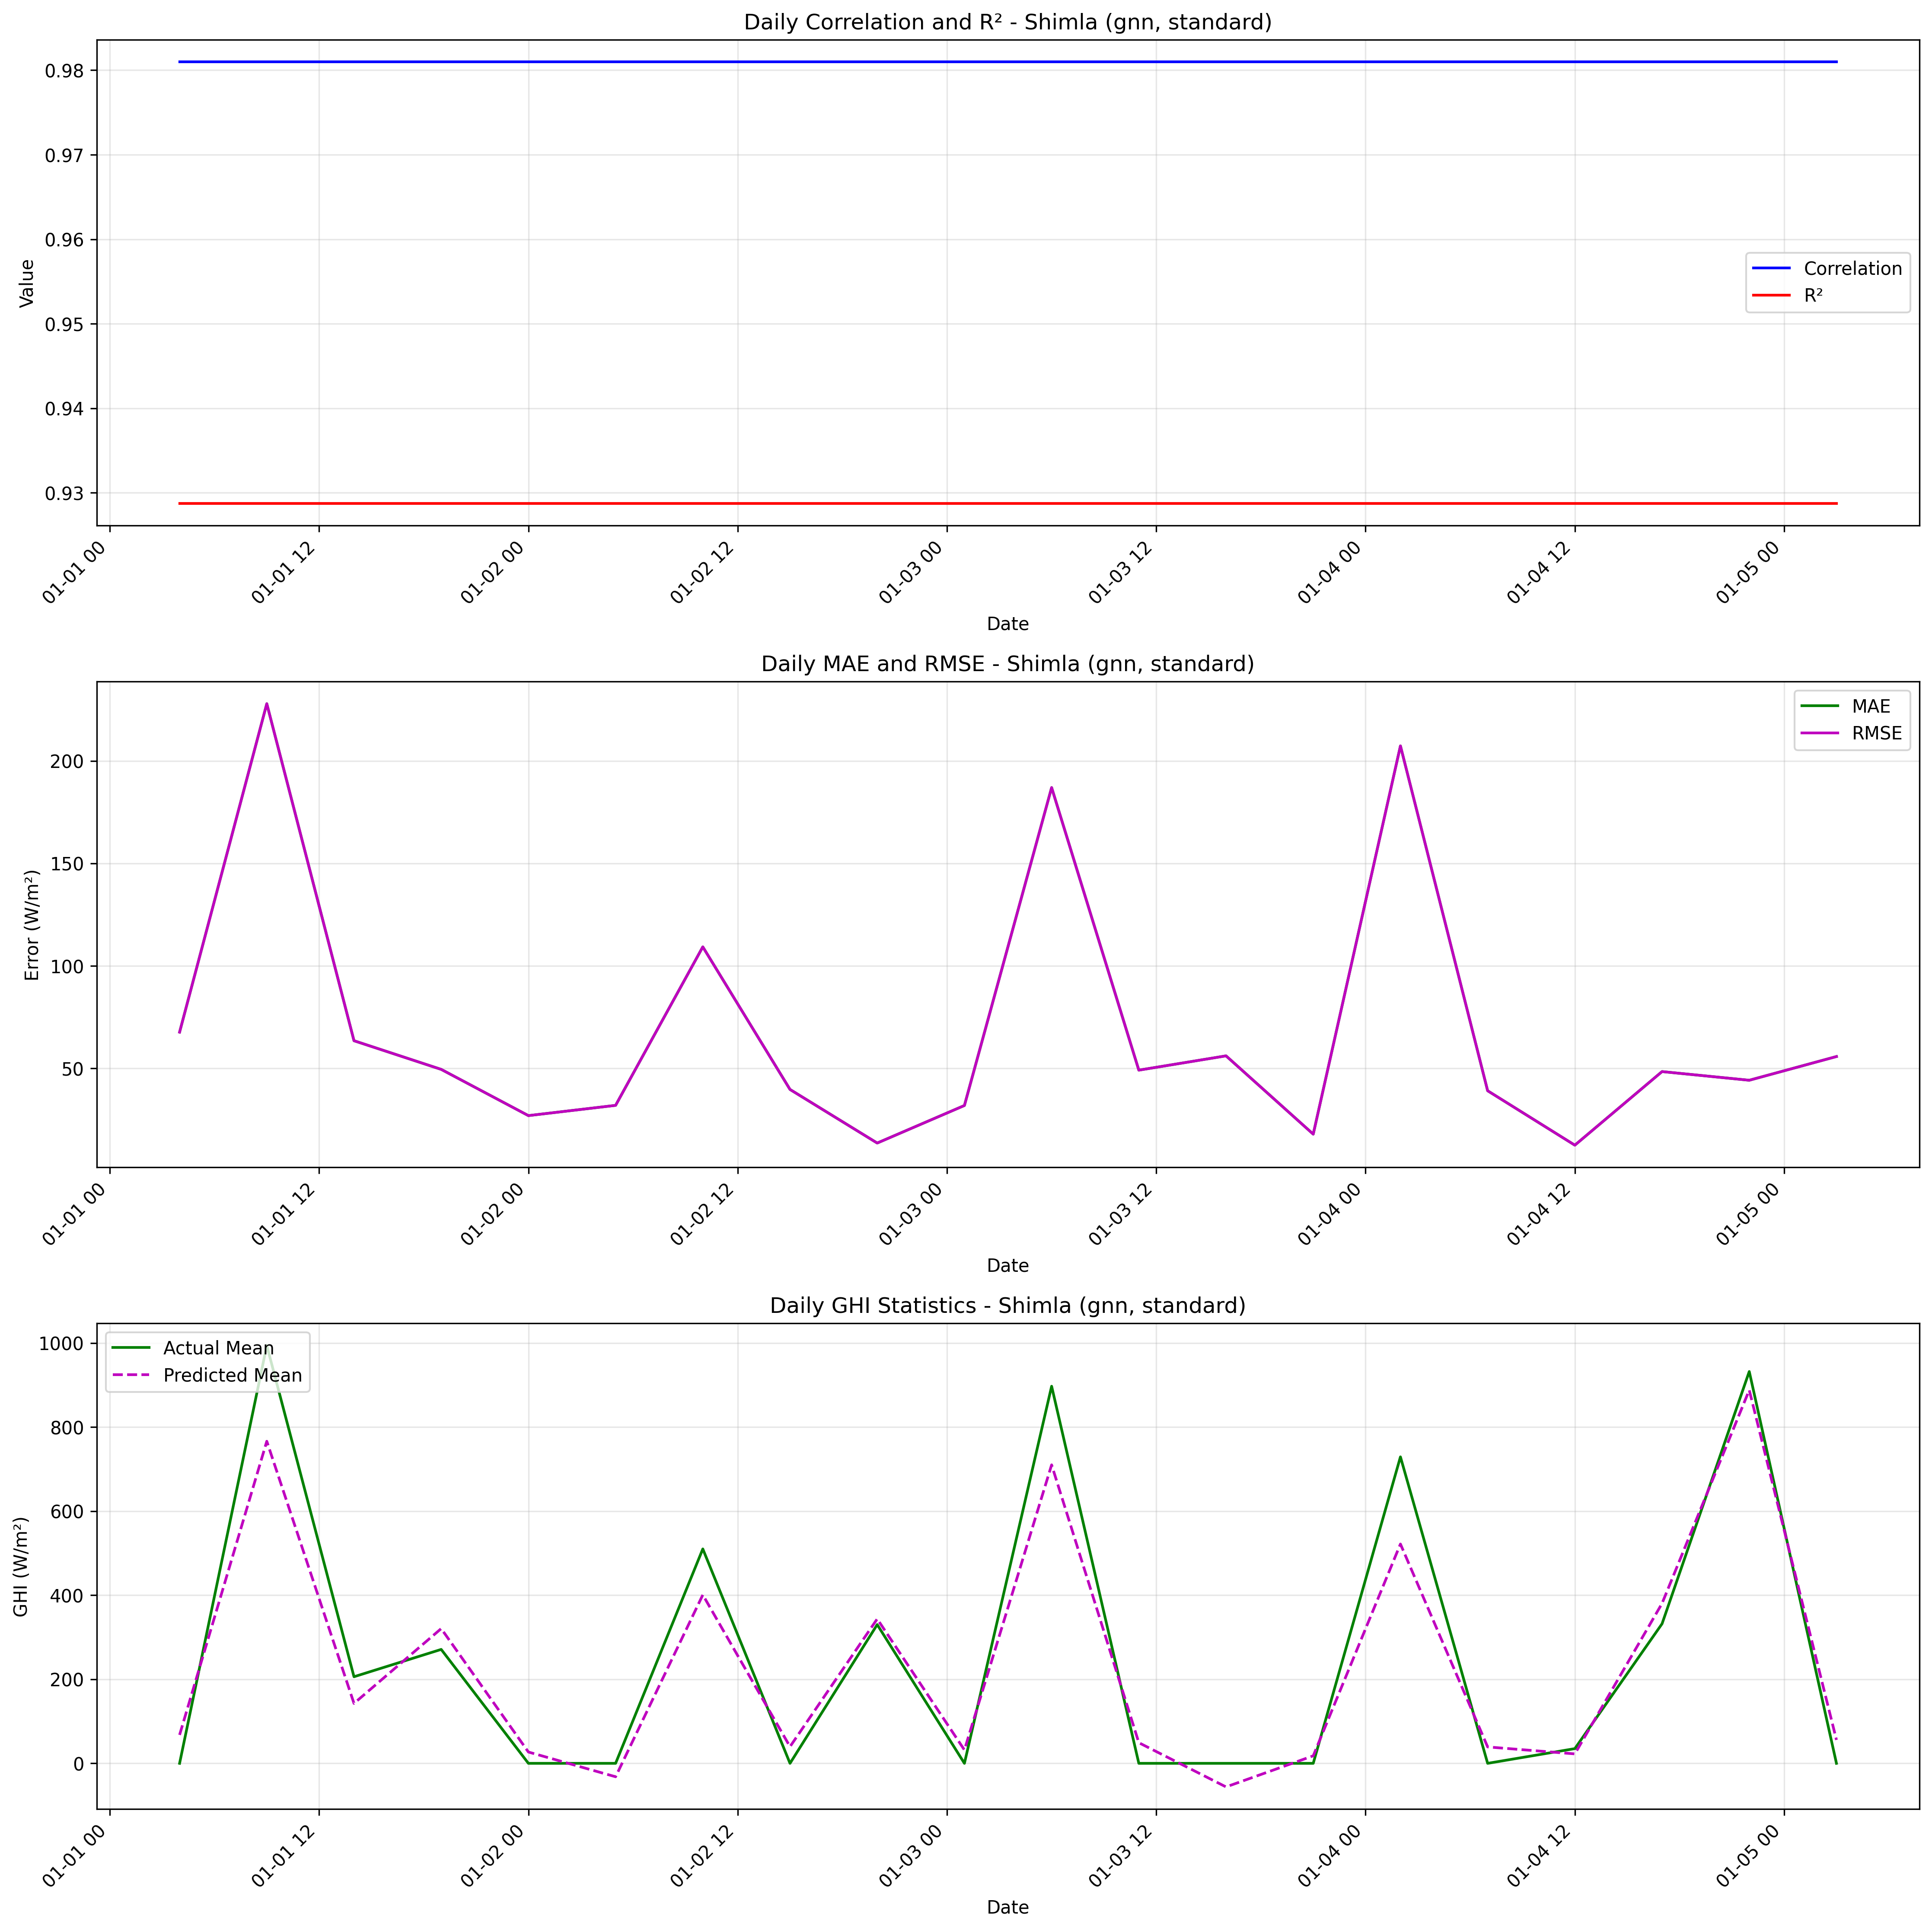

The data file committed next to this chart (first rows):
date, actual_mean, predicted_mean, actual_std, predicted_std, correlation, r2, mae, rmse
2020-01-01 04:00:00, 0.0, 67.64, , , 0.981, 0.9287, 67.64, 67.64
2020-01-01 09:00:00, 994.0, 766.1, , , 0.981, 0.9287, 227.9, 227.9
2020-01-01 14:00:00, 206.0, 142.5, , , 0.981, 0.9287, 63.46, 63.46
2020-01-01 19:00:00, 271.0, 320.5, , , 0.981, 0.9287, 49.47, 49.47
2020-01-02 00:00:00, 0.0, 26.92, , , 0.981, 0.9287, 26.92, 26.92
2020-01-02 05:00:00, 0.0, -31.92, , , 0.981, 0.9287, 31.92, 31.92
2020-01-02 10:00:00, 510.0, 400.8, , , 0.981, 0.9287, 109.2, 109.2
2020-01-02 15:00:00, 0.0, 39.68, , , 0.981, 0.9287, 39.68, 39.68
2020-01-02 20:00:00, 330.0, 343.5, , , 0.981, 0.9287, 13.53, 13.53
2020-01-03 01:00:00, 0.0, 31.85, , , 0.981, 0.9287, 31.85, 31.85
2020-01-03 06:00:00, 897.0, 710, , , 0.981, 0.9287, 187, 187
2020-01-03 11:00:00, 0.0, 49.09, , , 0.981, 0.9287, 49.09, 49.09
2020-01-03 16:00:00, 0.0, -56.07, , , 0.981, 0.9287, 56.07, 56.07
2020-01-03 21:00:00, 0.0, 17.87, , , 0.981, 0.9287, 17.87, 17.87
2020-01-04 02:00:00, 729.0, 521.7, , , 0.981, 0.9287, 207.3, 207.3
2020-01-04 07:00:00, 0.0, 39.04, , , 0.981, 0.9287, 39.04, 39.04
2020-01-04 12:00:00, 35.0, 22.5, , , 0.981, 0.9287, 12.5, 12.5
2020-01-04 17:00:00, 332.0, 380.4, , , 0.981, 0.9287, 48.4, 48.4
2020-01-04 22:00:00, 932.0, 887.8, , , 0.981, 0.9287, 44.17, 44.17
2020-01-05 03:00:00, 0.0, 55.74, , , 0.981, 0.9287, 55.74, 55.74
